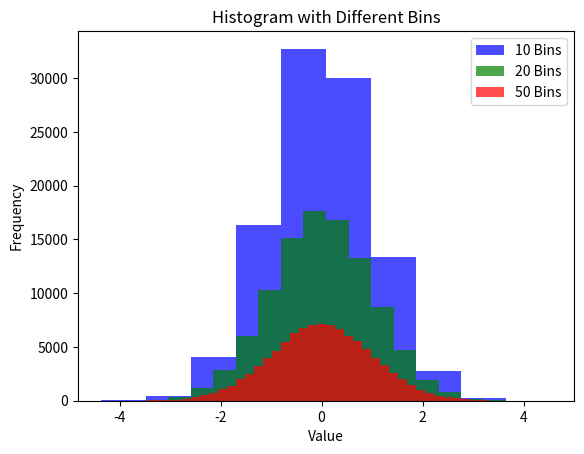

Source code (Python):
'''
12. Plot a histogram of x, where x consists of 100,000 randomly-selected points with a normal
distribution (hint: you can use numpy.random.randn() to generate the random points). The
histogram should have 10 bins. Look at how the histogram changes when we try 20 and 50
bins. 
'''

import numpy as np
import matplotlib.pyplot as plt

# Generate 100,000 random points with a normal distribution
x = np.random.randn(100000)

# Plot histogram with 10 bins
plt.hist(x, bins=10, color='blue', alpha=0.7, label='10 Bins')

# Plot histogram with 20 bins
plt.hist(x, bins=20, color='green', alpha=0.7, label='20 Bins')

# Plot histogram with 50 bins
plt.hist(x, bins=50, color='red', alpha=0.7, label='50 Bins')

plt.xlabel('Value')
plt.ylabel('Frequency')
plt.title('Histogram with Different Bins')
plt.legend()
plt.show()
